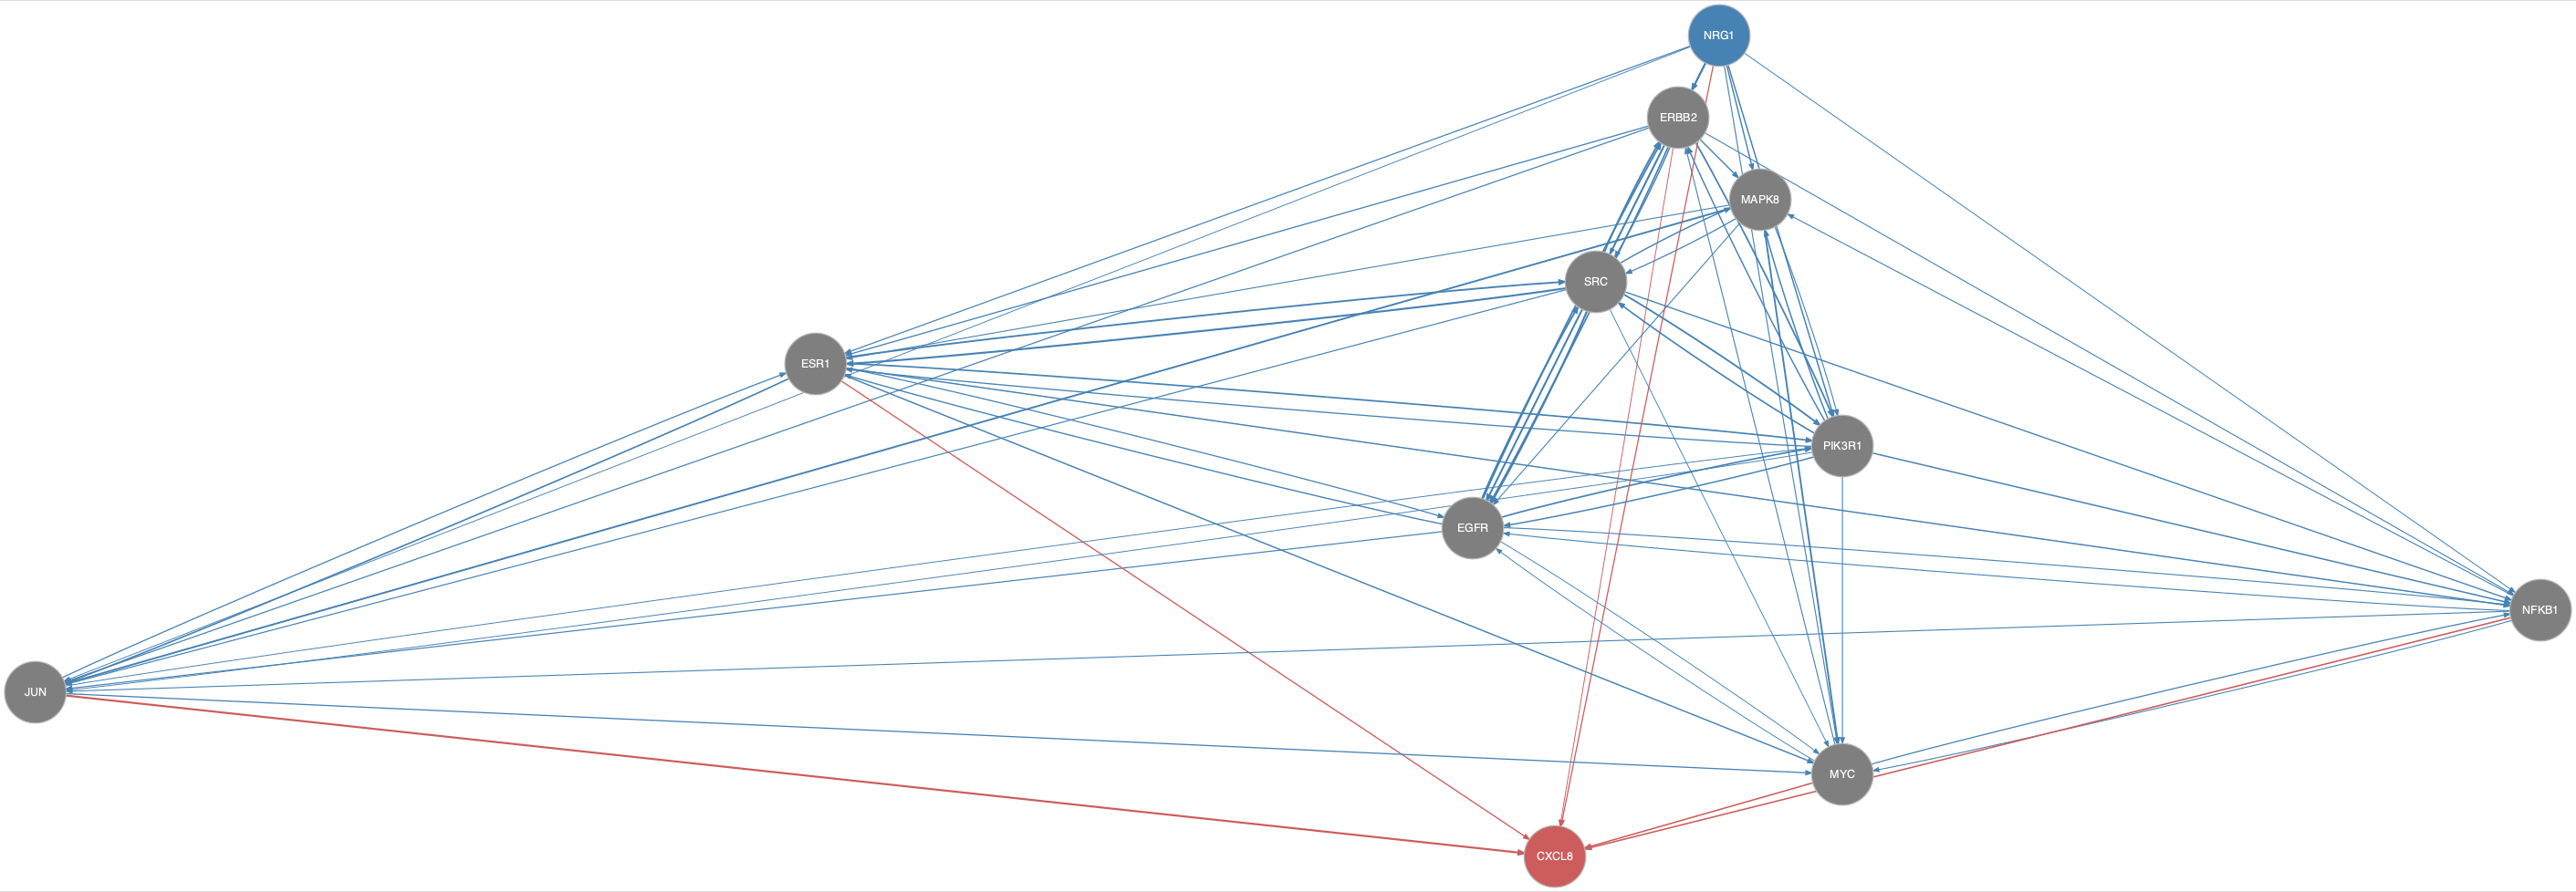

The data file committed next to this chart (first rows):
from	to
EGFR	ERBB2
EGFR	ESR1
EGFR	JUN
EGFR	MYC
EGFR	NFKB1
EGFR	PIK3R1
EGFR	SRC
ERBB2	EGFR
ERBB2	ESR1
ERBB2	JUN
ERBB2	MAPK8
ERBB2	NFKB1
ERBB2	PIK3R1
ERBB2	SRC
ESR1	EGFR
ESR1	JUN
ESR1	MYC
ESR1	NFKB1
ESR1	PIK3R1
ESR1	SRC
JUN	ESR1
JUN	MYC
JUN	PIK3R1
MAPK8	EGFR
MAPK8	ESR1
MAPK8	JUN
MAPK8	MYC
MAPK8	PIK3R1
MAPK8	SRC
MYC	EGFR
MYC	ERBB2
MYC	NFKB1
NFKB1	EGFR
NFKB1	JUN
NFKB1	MAPK8
NFKB1	MYC
NRG1	EGFR
NRG1	ERBB2
NRG1	ESR1
NRG1	JUN
NRG1	MAPK8
NRG1	MYC
NRG1	NFKB1
NRG1	PIK3R1
NRG1	SRC
PIK3R1	EGFR
PIK3R1	ERBB2
PIK3R1	ESR1
PIK3R1	JUN
PIK3R1	MAPK8
PIK3R1	MYC
PIK3R1	NFKB1
PIK3R1	SRC
SRC	EGFR
SRC	ERBB2
SRC	ESR1
SRC	JUN
SRC	MAPK8
SRC	MYC
SRC	NFKB1
... 7 more rows
